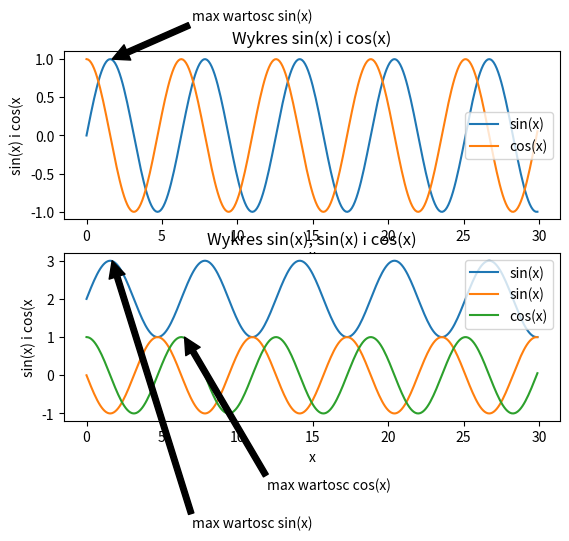

This chart was generated by the following Python code:
import matplotlib.pyplot as plt
import numpy as np

x = np.arange(0, 30, 0.1)
s = np.sin(x)
b = np.cos(x)
c = np.sin(x)+2
a = np.sin(x)*(-1)
plt.subplot(2, 1, 1)
plt.plot(x, s, label='sin(x)')
plt.plot(x, b, label='cos(x)')

# etykiety osi
plt.xlabel('x')
plt.ylabel('sin(x) i cos(x')

# tytuł wykresu
plt.title("Wykres sin(x) i cos(x)")

# umieszczamy legendę na wykresie
plt.legend()

plt.annotate('max wartosc sin(x)', xy=(1.70, 1), xytext=(7, 1.5), arrowprops=dict(facecolor='black'))

plt.subplot(2, 1, 2)

plt.plot(x, c, label='sin(x)')
plt.plot(x, a, label='sin(x)')
plt.plot(x, b, label='cos(x)')

plt.xlabel('x')
plt.ylabel('sin(x) i cos(x')

plt.title("Wykres sin(x), sin(x) i cos(x)")

plt.legend()


plt.annotate('max wartosc sin(x)', xy=(1.70, 3), xytext=(7, -4), arrowprops=dict(facecolor='black'))
plt.annotate('max wartosc cos(x)', xy=(6.5, 1), xytext=(12, -3), arrowprops=dict(facecolor='black'))

plt.show()